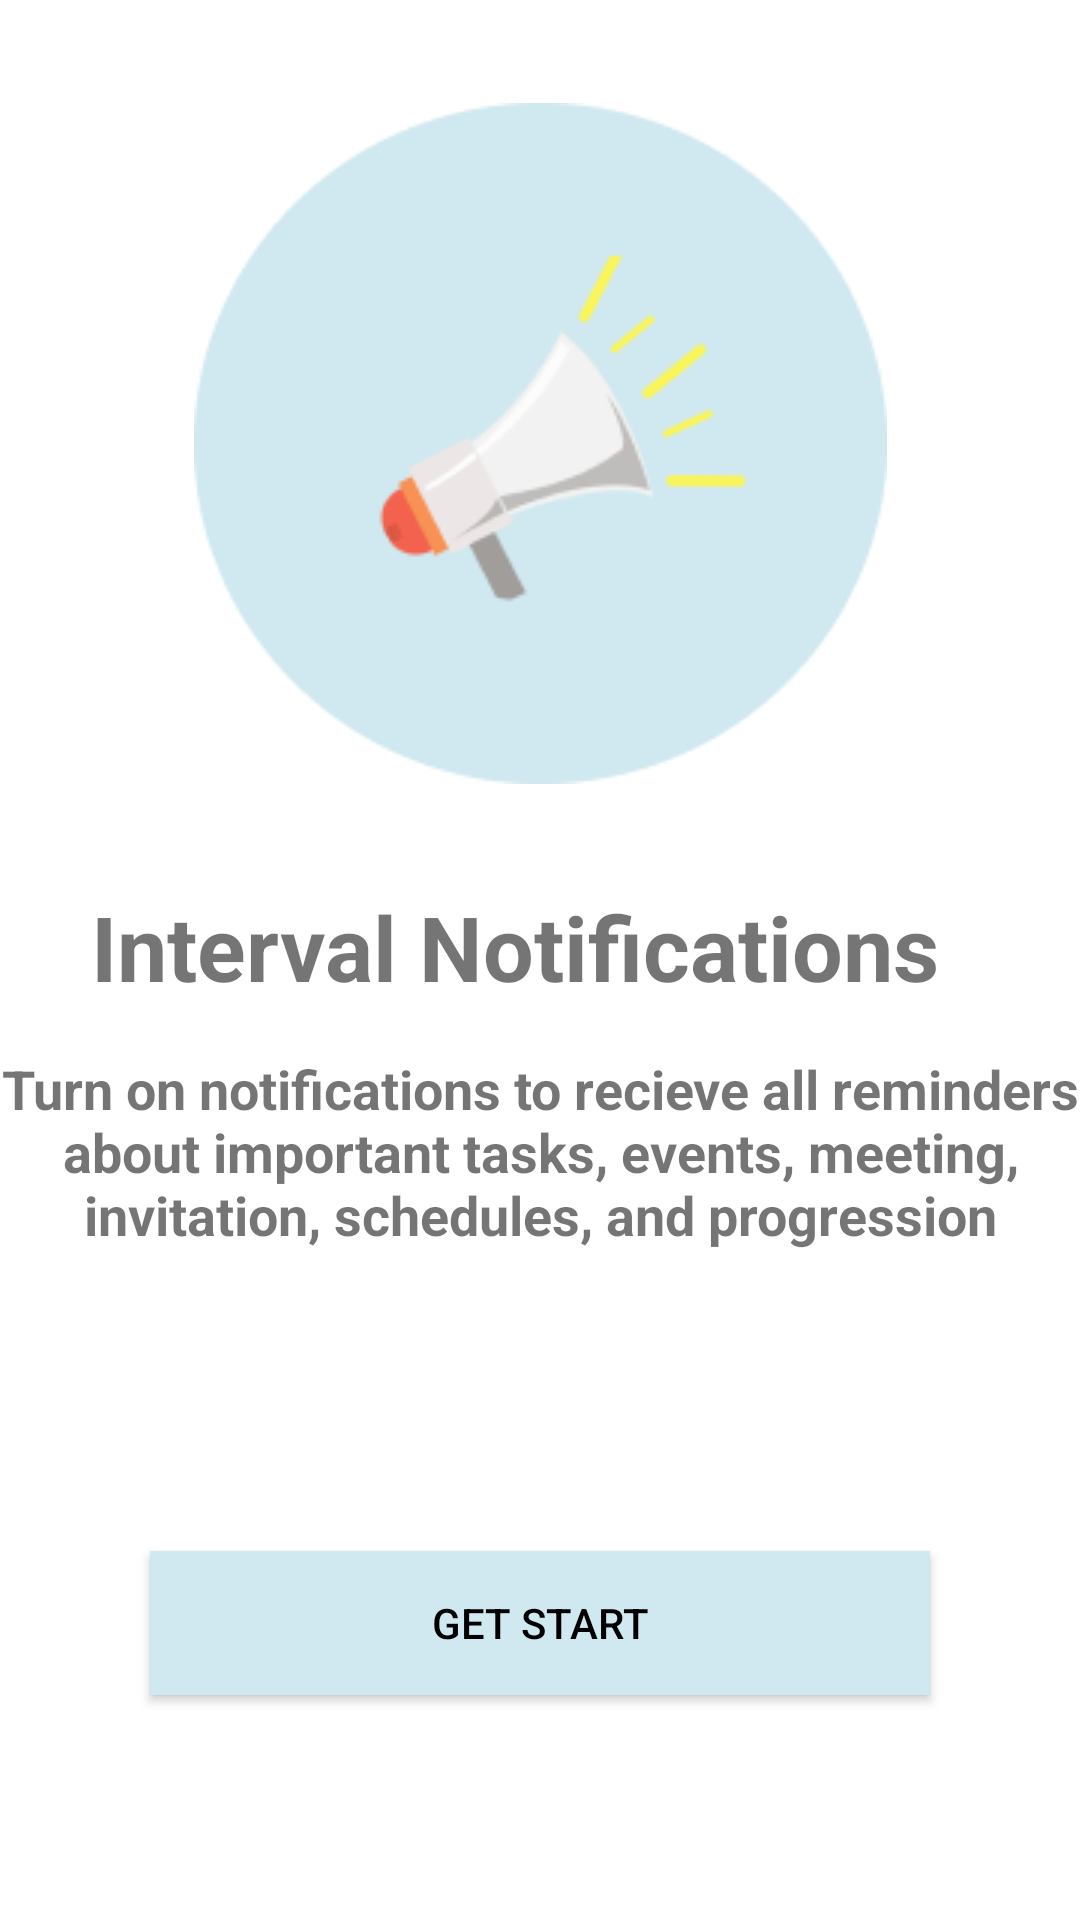

Android layout source for this screen:
<!-- AndroidManifest.xml: fallback theme Theme.MaterialComponents.DayNight.NoActionBar -->
<!-- res/layout/notification.xml -->
<?xml version="1.0" encoding="utf-8"?>
<androidx.constraintlayout.widget.ConstraintLayout xmlns:android="http://schemas.android.com/apk/res/android"
    xmlns:app="http://schemas.android.com/apk/res-auto"
    xmlns:tools="http://schemas.android.com/tools"
    android:layout_width="match_parent"
    android:layout_height="match_parent"
    android:background="@color/white">

    <Button
        android:id="@+id/allow_notification_btn"
        android:layout_width="0dp"
        android:layout_height="wrap_content"
        android:layout_marginStart="50dp"
        android:layout_marginEnd="50dp"
        android:layout_marginBottom="75dp"
        android:background="@color/primaryColor"
        android:text="GET START"
        android:textColor="@color/black"
        app:layout_constraintBottom_toBottomOf="parent"
        app:layout_constraintEnd_toEndOf="parent"
        app:layout_constraintStart_toStartOf="parent" />

    <ImageView
        android:id="@+id/imageView2"
        android:layout_width="wrap_content"
        android:layout_height="wrap_content"
        app:layout_constraintBottom_toTopOf="@+id/notification_label"
        app:layout_constraintEnd_toEndOf="parent"
        app:layout_constraintStart_toStartOf="parent"
        app:layout_constraintTop_toTopOf="parent"
        app:srcCompat="@drawable/notification_image" />

    <TextView
        android:id="@+id/notification_label"
        android:textAlignment="center"
        android:layout_width="wrap_content"
        android:layout_height="wrap_content"
        android:layout_marginBottom="15dp"
        android:text="Interval Notifications"
        android:textSize="30dp"
        android:textStyle="bold"
        app:layout_constraintBottom_toTopOf="@+id/notification_msg"
        app:layout_constraintEnd_toEndOf="parent"
        app:layout_constraintHorizontal_bias="0.396"
        app:layout_constraintStart_toStartOf="parent" />

    <TextView
        android:id="@+id/notification_msg"
        android:layout_width="wrap_content"
        android:layout_height="wrap_content"
        android:layout_marginStart="25dp"
        android:layout_marginEnd="25dp"
        android:layout_marginBottom="100dp"
        android:text="Turn on notifications to recieve all reminders about important tasks, events, meeting, invitation, schedules, and progression"
        android:textSize="18dp"
        android:textAlignment="center"
        android:textStyle="bold"
        app:layout_constraintBottom_toTopOf="@+id/allow_notification_btn"
        app:layout_constraintEnd_toEndOf="parent"
        app:layout_constraintStart_toStartOf="parent" />


</androidx.constraintlayout.widget.ConstraintLayout>
<!-- resources referenced by this layout -->
<resources>
  <color name="black">#FF000000</color>
  <color name="primaryColor">#FFD0E8EF</color>
  <color name="white">#FFFFFFFF</color>
  <!-- drawable notification_image: png bitmap (drawable-v24, 9126 bytes) -->
</resources>
